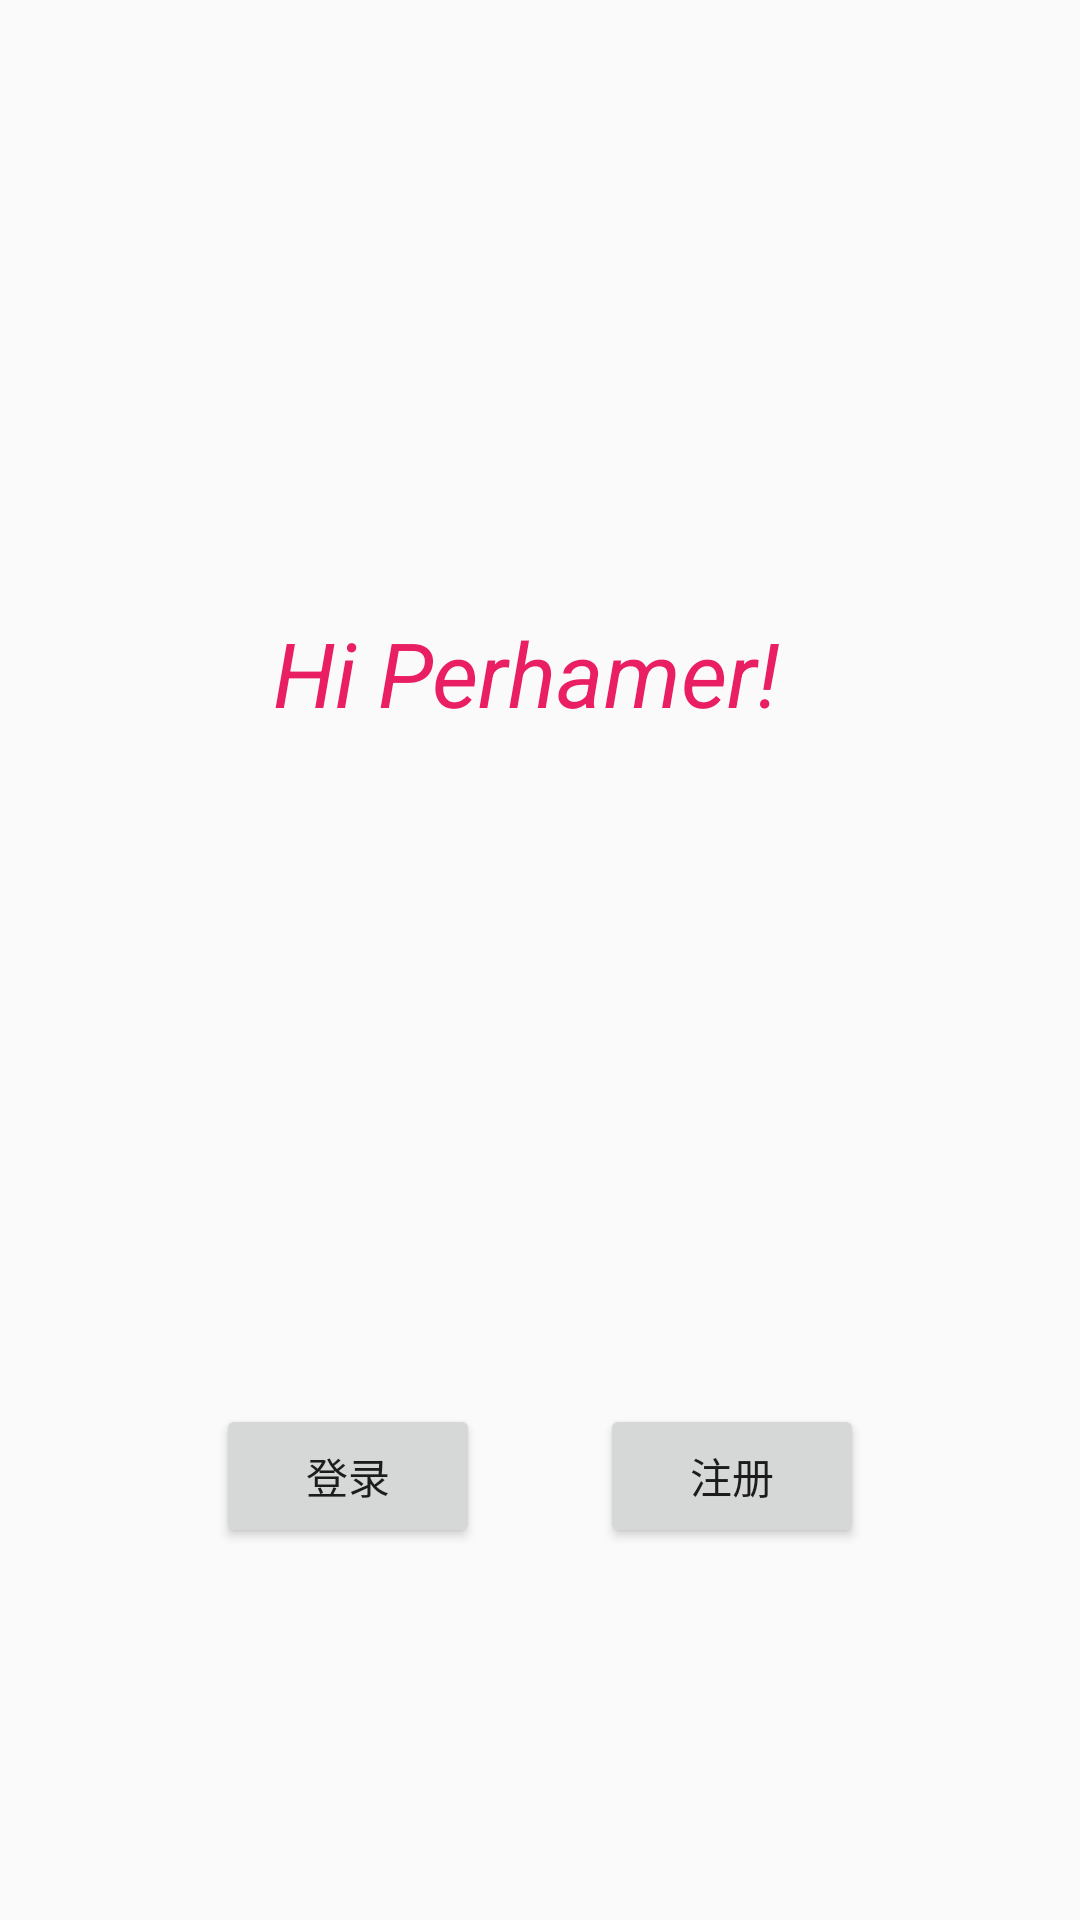

Produce the Android XML layout that renders to this screen, including the resource entries it uses.
<!-- AndroidManifest.xml: application theme AppTheme -->
<!-- res/layout/activity_face.xml -->
<?xml version="1.0" encoding="utf-8"?>
<androidx.constraintlayout.widget.ConstraintLayout xmlns:android="http://schemas.android.com/apk/res/android"
                                                   android:layout_width="match_parent"
                                                   android:layout_height="match_parent"
                                                   xmlns:app="http://schemas.android.com/apk/res-auto"
                                                   xmlns:tools="http://schemas.android.com/tools"
                                                   android:visibility="visible"
                                                   tools:context=".FaceActivity">

    <TextView
            android:id="@+id/textView2"
            android:layout_width="178dp"
            android:layout_height="40dp"
            android:text="@string/hiLogo"
            android:textColor="#E91E63"
            android:textSize="30sp"
            android:textStyle="italic"
            android:typeface="sans"
            app:layout_constraintBottom_toBottomOf="parent"
            app:layout_constraintEnd_toStartOf="@+id/guideline"
            app:layout_constraintStart_toStartOf="@+id/guideline"
            app:layout_constraintTop_toTopOf="parent"
            app:layout_constraintVertical_bias="0.34" />

    <Button
            android:id="@+id/loginBtn"
            android:layout_width="wrap_content"
            android:layout_height="wrap_content"
            android:layout_marginEnd="20dp"
            android:layout_marginRight="20dp"
            android:layout_marginBottom="124dp"
            android:text="@string/login"
            app:layout_constraintBottom_toBottomOf="parent"
            app:layout_constraintEnd_toStartOf="@+id/guideline" />

    <androidx.constraintlayout.widget.Guideline
            android:id="@+id/guideline"
            android:layout_width="wrap_content"
            android:layout_height="wrap_content"
            android:orientation="vertical"
            app:layout_constraintGuide_percent="0.5" />

    <Button
            android:id="@+id/registerBtn"
            android:layout_width="wrap_content"
            android:layout_height="wrap_content"
            android:layout_marginStart="20dp"
            android:layout_marginLeft="20dp"
            android:text="@string/register"
            app:layout_constraintBottom_toBottomOf="@+id/loginBtn"
            app:layout_constraintStart_toStartOf="@+id/guideline" />

</androidx.constraintlayout.widget.ConstraintLayout>
<!-- resources referenced by this layout -->
<resources>
  <string name="hiLogo">Hi Perhamer!</string>
  <string name="login">登录</string>
  <string name="register">注册</string>
  <style name="AppTheme" parent="Theme.AppCompat.Light.DarkActionBar">
          
          <item name="colorPrimary">@color/colorPrimary</item>
          <item name="colorPrimaryDark">@color/colorPrimaryDark</item>
          <item name="colorAccent">@color/colorAccent</item>
      </style>
  <color name="colorPrimary">#6200EE</color>
  <color name="colorPrimaryDark">#3700B3</color>
  <color name="colorAccent">#03DAC5</color>
</resources>
